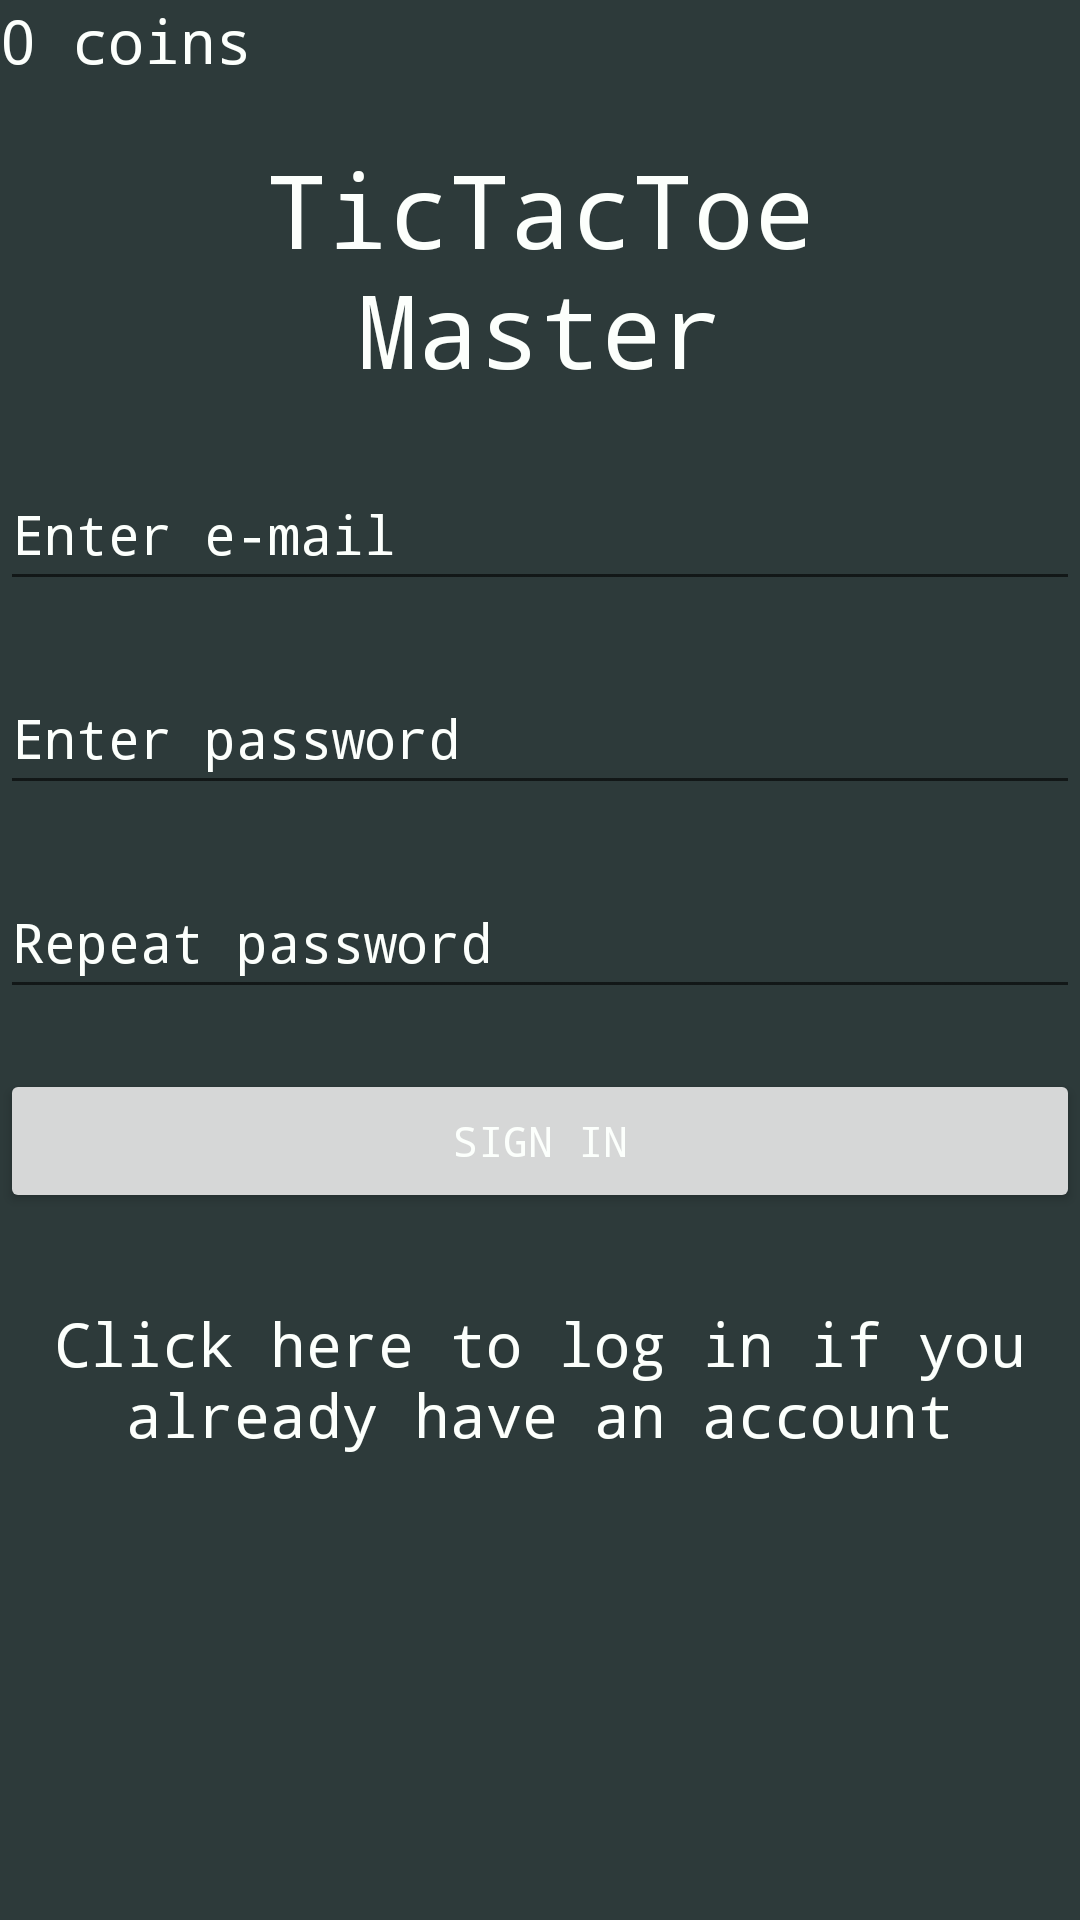

Reconstruct the res/layout file that produces this screen, plus the resources it refers to.
<!-- AndroidManifest.xml: application theme Theme.TicTacToeMaster -->
<!-- res/layout/activity_sign_in.xml -->
<?xml version="1.0" encoding="utf-8"?>
<LinearLayout xmlns:android="http://schemas.android.com/apk/res/android"
    xmlns:tools="http://schemas.android.com/tools"
    xmlns:app="http://schemas.android.com/apk/res-auto"
    android:layout_width="match_parent"
    android:layout_height="match_parent"
    android:orientation="vertical"
    app:constraint_referenced_tags="0dp"
    android:layout_marginStart="10dp"
    android:layout_marginTop="10dp"
    android:layout_marginEnd="10dp"
    tools:context=".activity.SignInActivity">

    <TextView
        android:id="@+id/coins_tv"
        android:layout_width="wrap_content"
        android:layout_height="wrap_content"
        android:fontFamily="monospace"
        android:text="0 coins"
        android:textSize="20sp" />

    <TextView
        android:id="@+id/title_tv"
        android:layout_width="match_parent"
        android:layout_height="wrap_content"
        android:layout_marginTop="20dp"
        android:fontFamily="monospace"
        android:gravity="center"
        android:text="@string/title_screen_text"
        android:textSize="34sp" />

    <EditText
        android:id="@+id/email_et"
        android:layout_width="match_parent"
        android:layout_height="wrap_content"
        android:layout_marginTop="20dp"
        android:ems="10"
        android:hint="@string/enter_e_mail"
        android:inputType="textEmailAddress"
        android:minHeight="48dp"
        android:textColor="@color/text_color"
        android:textColorHighlight="@color/light_green"
        android:textColorHint="@color/text_color"
        android:textColorLink="@color/forest_green" />

    <EditText
        android:id="@+id/password_et"
        android:layout_width="match_parent"
        android:layout_height="wrap_content"
        android:layout_marginTop="20dp"
        android:ems="10"
        android:hint="@string/enter_password"
        android:inputType="textPassword"
        android:minHeight="48dp"
        android:textColor="@color/text_color"
        android:textColorHighlight="@color/light_green"
        android:textColorHint="@color/text_color"
        android:textColorLink="@color/forest_green" />

    <EditText
        android:id="@+id/repeat_password_et"
        android:layout_width="match_parent"
        android:layout_height="wrap_content"
        android:layout_marginTop="20dp"
        android:ems="10"
        android:hint="@string/repeat_password"
        android:inputType="textPassword"
        android:minHeight="48dp"
        android:textColor="@color/text_color"
        android:textColorHighlight="@color/light_green"
        android:textColorHint="@color/text_color"
        android:textColorLink="@color/forest_green" />

    <Button
        android:id="@+id/sign_in_bt"
        android:layout_width="match_parent"
        android:layout_height="wrap_content"
        android:layout_gravity="center"
        android:layout_marginTop="20dp"
        android:text="@string/sign_in" />

    <TextView
        android:id="@+id/already_account_tv"
        android:layout_width="match_parent"
        android:layout_height="wrap_content"
        android:text="@string/already_account"
        android:layout_marginTop="30dp"
        android:textSize="20sp"
        android:textAlignment="center"/>


</LinearLayout>
<!-- resources referenced by this layout -->
<resources>
  <color name="forest_green">#50893e</color>
  <color name="light_green">#2ba84a</color>
  <color name="text_color">#fcfffc</color>
  <string name="already_account">Click here to log in if you already have an account</string>
  <string name="enter_e_mail">Enter e-mail</string>
  <string name="enter_password">Enter password</string>
  <string name="repeat_password">Repeat password</string>
  <string name="sign_in">Sign in</string>
  <string name="title_screen_text">TicTacToe\nMaster</string>
  <style name="Theme.TicTacToeMaster" parent="Theme.MaterialComponents.DayNight.NoActionBar">
          <item name="colorPrimary">@color/light_green</item>
          <item name="colorPrimaryVariant">@color/dark_green</item>
          <item name="colorOnPrimary">@color/text_color</item>
          <item name="colorPrimaryDark">@color/dark_green</item>
  
          <item name="android:windowBackground">@color/bg_color</item>
          <item name="android:textColor">@color/text_color</item>
          <item name="android:fontFamily">monospace</item>
  
          
          <item name="colorControlActivated">@color/light_green</item>a
      </style>
  <color name="dark_green">#054A29</color>
  <color name="bg_color">#2d3a3a</color>
</resources>
